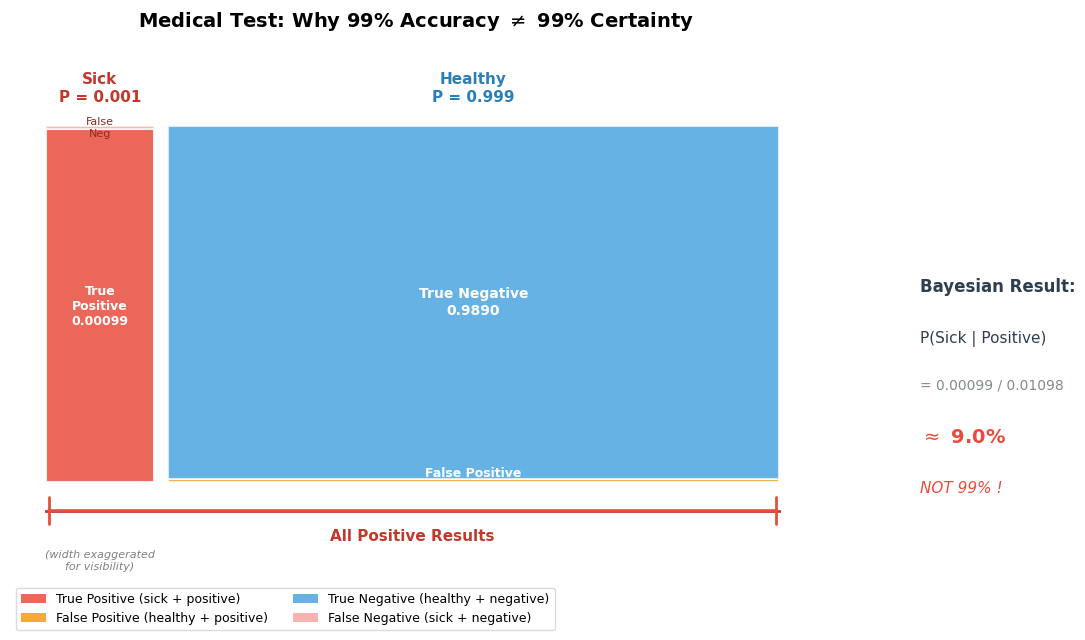

Python code for this plot: (Note: this script raises an exception after producing the figure.)
# plot_bayes.py
# Visualize Bayesian reasoning with a medical test probability area diagram
# Environment: Python 3.10+, matplotlib, numpy

import os
import numpy as np
import matplotlib.pyplot as plt
import matplotlib.patches as mpatches

plt.rcParams['font.sans-serif'] = ['DejaVu Sans']
plt.rcParams['axes.unicode_minus'] = False

# Probabilities
p_sick = 0.001
p_healthy = 0.999
p_pos_sick = 0.99
p_neg_sick = 0.01
p_pos_healthy = 0.01
p_neg_healthy = 0.99

# Area calculation (total width = 1)
# Heights represent sub-populations within each group
fig, ax = plt.subplots(figsize=(11, 6.5))

# Use a proportional area mosaic
# X-axis: Sick (width = p_sick) | Healthy (width = p_healthy)
# But p_sick = 0.001 is too small to see, so use a schematic with exaggerated sick width
# We'll use a log-like scaling: sick gets width 0.15 for visibility, healthy gets 0.85

w_sick = 0.15   # exaggerated for visibility
w_healthy = 0.85
total_h = 1.0

# Sick column
# Positive portion
h_sick_pos = p_pos_sick * total_h  # 0.99
h_sick_neg = p_neg_sick * total_h  # 0.01

# Healthy column
h_healthy_pos = p_pos_healthy * total_h  # 0.01
h_healthy_neg = p_neg_healthy * total_h  # 0.99

x_sick = 0
x_healthy = w_sick + 0.02  # small gap

# Draw rectangles
# Sick + Positive (TRUE POSITIVE)
rect_sp = plt.Rectangle((x_sick, 0), w_sick, h_sick_pos,
                         facecolor='#e74c3c', edgecolor='white', linewidth=1.5, alpha=0.85)
ax.add_patch(rect_sp)
ax.text(x_sick + w_sick / 2, h_sick_pos / 2,
        f'True\nPositive\n{p_sick * p_pos_sick:.5f}',
        ha='center', va='center', fontsize=9, fontweight='bold', color='white')

# Sick + Negative (FALSE NEGATIVE)
rect_sn = plt.Rectangle((x_sick, h_sick_pos), w_sick, h_sick_neg,
                         facecolor='#f1948a', edgecolor='white', linewidth=1.5, alpha=0.7)
ax.add_patch(rect_sn)
ax.text(x_sick + w_sick / 2, h_sick_pos + h_sick_neg / 2,
        f'False\nNeg', ha='center', va='center', fontsize=8, color='#922b21')

# Healthy + Positive (FALSE POSITIVE)
rect_hp = plt.Rectangle((x_healthy, 0), w_healthy, h_healthy_pos,
                         facecolor='#f39c12', edgecolor='white', linewidth=1.5, alpha=0.85)
ax.add_patch(rect_hp)
ax.text(x_healthy + w_healthy / 2, h_healthy_pos / 2,
        f'False Positive\n{p_healthy * p_pos_healthy:.5f}',
        ha='center', va='center', fontsize=9, fontweight='bold', color='white')

# Healthy + Negative (TRUE NEGATIVE)
rect_hn = plt.Rectangle((x_healthy, h_healthy_pos), w_healthy, h_healthy_neg,
                         facecolor='#3498db', edgecolor='white', linewidth=1.5, alpha=0.75)
ax.add_patch(rect_hn)
ax.text(x_healthy + w_healthy / 2, h_healthy_pos + h_healthy_neg / 2,
        f'True Negative\n{p_healthy * p_neg_healthy:.4f}',
        ha='center', va='center', fontsize=10, fontweight='bold', color='white')

# Highlight the "Positive test" band with a bracket
# Draw a horizontal bracket at the bottom spanning both positive regions
bracket_y = -0.08
ax.annotate('', xy=(x_sick, bracket_y), xytext=(x_healthy + w_healthy, bracket_y),
            arrowprops=dict(arrowstyle='|-|', color='#e74c3c', lw=2))
ax.plot([x_sick, x_healthy + w_healthy], [bracket_y, bracket_y],
        '-', color='#c0392b', lw=2)
ax.text((x_sick + x_healthy + w_healthy) / 2, bracket_y - 0.05,
        'All Positive Results', ha='center', va='top',
        fontsize=11, color='#c0392b', fontweight='bold')

# Column headers
ax.text(x_sick + w_sick / 2, 1.06, f'Sick\nP = {p_sick}',
        ha='center', va='bottom', fontsize=11, fontweight='bold', color='#c0392b')
ax.text(x_healthy + w_healthy / 2, 1.06, f'Healthy\nP = {p_healthy}',
        ha='center', va='bottom', fontsize=11, fontweight='bold', color='#2980b9')

# Right-side annotations
# P(sick | positive)
p_positive = p_sick * p_pos_sick + p_healthy * p_pos_healthy
p_sick_given_pos = (p_sick * p_pos_sick) / p_positive

ax.text(1.12, 0.55,
        'Bayesian Result:',
        ha='left', va='center', fontsize=12, fontweight='bold',
        color='#2c3e50', transform=ax.transAxes)
ax.text(1.12, 0.45,
        f'P(Sick | Positive)',
        ha='left', va='center', fontsize=11,
        color='#2c3e50', transform=ax.transAxes)
ax.text(1.12, 0.36,
        f'= {p_sick * p_pos_sick:.5f} / {p_positive:.5f}',
        ha='left', va='center', fontsize=10,
        color='#7f8c8d', transform=ax.transAxes)
ax.text(1.12, 0.26,
        f'$\\approx$ {p_sick_given_pos:.1%}',
        ha='left', va='center', fontsize=14, fontweight='bold',
        color='#e74c3c', transform=ax.transAxes)
ax.text(1.12, 0.16,
        f'NOT 99% !',
        ha='left', va='center', fontsize=11,
        color='#e74c3c', style='italic', transform=ax.transAxes)

# Note about exaggerated width
ax.text(x_sick + w_sick / 2, -0.19,
        '(width exaggerated\nfor visibility)',
        ha='center', va='top', fontsize=8, color='gray', style='italic')

ax.set_xlim(-0.05, 1.08)
ax.set_ylim(-0.25, 1.2)
ax.set_aspect('auto')
ax.axis('off')
ax.set_title('Medical Test: Why 99% Accuracy $\\neq$ 99% Certainty',
             fontsize=14, fontweight='bold', pad=20)

# Legend
legend_elements = [
    mpatches.Patch(facecolor='#e74c3c', alpha=0.85, label='True Positive (sick + positive)'),
    mpatches.Patch(facecolor='#f39c12', alpha=0.85, label='False Positive (healthy + positive)'),
    mpatches.Patch(facecolor='#3498db', alpha=0.75, label='True Negative (healthy + negative)'),
    mpatches.Patch(facecolor='#f1948a', alpha=0.7, label='False Negative (sick + negative)'),
]
ax.legend(handles=legend_elements, loc='upper left',
          bbox_to_anchor=(0.0, -0.02), ncol=2, fontsize=9,
          frameon=True, edgecolor='lightgray')

plt.tight_layout()

# Save
script_dir = os.path.dirname(os.path.abspath(__file__))
assets_dir = os.path.join(script_dir, '..', 'assets')
os.makedirs(assets_dir, exist_ok=True)
output_path = os.path.join(assets_dir, 'bayes_reasoning.png')
plt.savefig(output_path, dpi=150, bbox_inches='tight', facecolor='white')
plt.close()
print(f"Saved: {output_path}")
